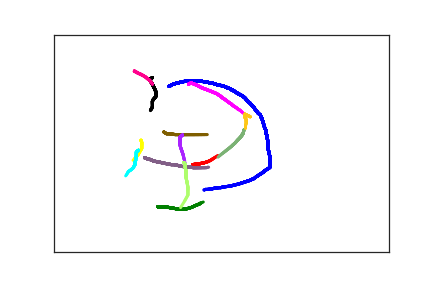

The data file committed next to this chart (first rows):
1.720000000000000000e+02, 1.190000000000000000e+02, 0.000000000000000000e+00, 1.000000000000000000e+00
1.780000000000000000e+02, 1.140000000000000000e+02, 4.800000000000000000e+01, 1.000000000000000000e+00
1.910000000000000000e+02, 1.090000000000000000e+02, 1.140000000000000000e+02, 1.000000000000000000e+00
1.970000000000000000e+02, 1.070000000000000000e+02, 1.480000000000000000e+02, 1.000000000000000000e+00
2.010000000000000000e+02, 1.070000000000000000e+02, 1.700000000000000000e+02, 1.000000000000000000e+00
2.080000000000000000e+02, 1.070000000000000000e+02, 2.010000000000000000e+02, 1.000000000000000000e+00
2.140000000000000000e+02, 1.070000000000000000e+02, 2.350000000000000000e+02, 1.000000000000000000e+00
2.230000000000000000e+02, 1.080000000000000000e+02, 2.750000000000000000e+02, 1.000000000000000000e+00
2.370000000000000000e+02, 1.120000000000000000e+02, 3.460000000000000000e+02, 1.000000000000000000e+00
2.410000000000000000e+02, 1.140000000000000000e+02, 3.760000000000000000e+02, 1.000000000000000000e+00
2.450000000000000000e+02, 1.160000000000000000e+02, 4.230000000000000000e+02, 1.000000000000000000e+00
2.490000000000000000e+02, 1.170000000000000000e+02, 4.540000000000000000e+02, 1.000000000000000000e+00
2.540000000000000000e+02, 1.190000000000000000e+02, 4.860000000000000000e+02, 1.000000000000000000e+00
2.600000000000000000e+02, 1.230000000000000000e+02, 5.260000000000000000e+02, 1.000000000000000000e+00
2.620000000000000000e+02, 1.240000000000000000e+02, 5.650000000000000000e+02, 1.000000000000000000e+00
2.640000000000000000e+02, 1.260000000000000000e+02, 5.970000000000000000e+02, 1.000000000000000000e+00
2.660000000000000000e+02, 1.270000000000000000e+02, 6.300000000000000000e+02, 1.000000000000000000e+00
2.660000000000000000e+02, 1.280000000000000000e+02, 6.580000000000000000e+02, 1.000000000000000000e+00
2.680000000000000000e+02, 1.290000000000000000e+02, 6.680000000000000000e+02, 1.000000000000000000e+00
2.700000000000000000e+02, 1.310000000000000000e+02, 7.020000000000000000e+02, 1.000000000000000000e+00
2.720000000000000000e+02, 1.330000000000000000e+02, 7.330000000000000000e+02, 1.000000000000000000e+00
2.760000000000000000e+02, 1.370000000000000000e+02, 7.770000000000000000e+02, 1.000000000000000000e+00
2.780000000000000000e+02, 1.380000000000000000e+02, 8.040000000000000000e+02, 1.000000000000000000e+00
2.820000000000000000e+02, 1.420000000000000000e+02, 8.430000000000000000e+02, 1.000000000000000000e+00
2.840000000000000000e+02, 1.440000000000000000e+02, 8.770000000000000000e+02, 1.000000000000000000e+00
2.860000000000000000e+02, 1.470000000000000000e+02, 9.090000000000000000e+02, 1.000000000000000000e+00
2.870000000000000000e+02, 1.490000000000000000e+02, 9.410000000000000000e+02, 1.000000000000000000e+00
2.890000000000000000e+02, 1.530000000000000000e+02, 9.760000000000000000e+02, 1.000000000000000000e+00
2.930000000000000000e+02, 1.580000000000000000e+02, 1.028000000000000000e+03, 1.000000000000000000e+00
2.960000000000000000e+02, 1.630000000000000000e+02, 1.082000000000000000e+03, 1.000000000000000000e+00
2.980000000000000000e+02, 1.670000000000000000e+02, 1.137000000000000000e+03, 1.000000000000000000e+00
3.000000000000000000e+02, 1.710000000000000000e+02, 1.174000000000000000e+03, 1.000000000000000000e+00
3.010000000000000000e+02, 1.730000000000000000e+02, 1.183000000000000000e+03, 1.000000000000000000e+00
3.030000000000000000e+02, 1.770000000000000000e+02, 1.214000000000000000e+03, 1.000000000000000000e+00
3.050000000000000000e+02, 1.810000000000000000e+02, 1.248000000000000000e+03, 1.000000000000000000e+00
3.080000000000000000e+02, 1.850000000000000000e+02, 1.287000000000000000e+03, 1.000000000000000000e+00
3.090000000000000000e+02, 1.890000000000000000e+02, 1.316000000000000000e+03, 1.000000000000000000e+00
3.110000000000000000e+02, 1.950000000000000000e+02, 1.348000000000000000e+03, 1.000000000000000000e+00
3.120000000000000000e+02, 2.010000000000000000e+02, 1.380000000000000000e+03, 1.000000000000000000e+00
3.130000000000000000e+02, 2.060000000000000000e+02, 1.414000000000000000e+03, 1.000000000000000000e+00
3.140000000000000000e+02, 2.110000000000000000e+02, 1.456000000000000000e+03, 1.000000000000000000e+00
3.150000000000000000e+02, 2.160000000000000000e+02, 1.487000000000000000e+03, 1.000000000000000000e+00
3.170000000000000000e+02, 2.220000000000000000e+02, 1.516000000000000000e+03, 1.000000000000000000e+00
3.170000000000000000e+02, 2.280000000000000000e+02, 1.555000000000000000e+03, 1.000000000000000000e+00
3.180000000000000000e+02, 2.330000000000000000e+02, 1.586000000000000000e+03, 1.000000000000000000e+00
3.190000000000000000e+02, 2.430000000000000000e+02, 1.626000000000000000e+03, 1.000000000000000000e+00
3.200000000000000000e+02, 2.510000000000000000e+02, 1.659000000000000000e+03, 1.000000000000000000e+00
3.200000000000000000e+02, 2.600000000000000000e+02, 1.692000000000000000e+03, 1.000000000000000000e+00
3.200000000000000000e+02, 2.640000000000000000e+02, 1.720000000000000000e+03, 1.000000000000000000e+00
3.210000000000000000e+02, 2.720000000000000000e+02, 1.750000000000000000e+03, 1.000000000000000000e+00
3.220000000000000000e+02, 2.780000000000000000e+02, 1.783000000000000000e+03, 1.000000000000000000e+00
3.220000000000000000e+02, 2.830000000000000000e+02, 1.821000000000000000e+03, 1.000000000000000000e+00
3.230000000000000000e+02, 2.880000000000000000e+02, 1.852000000000000000e+03, 1.000000000000000000e+00
3.230000000000000000e+02, 2.900000000000000000e+02, 1.861000000000000000e+03, 1.000000000000000000e+00
3.230000000000000000e+02, 2.940000000000000000e+02, 1.891000000000000000e+03, 1.000000000000000000e+00
3.230000000000000000e+02, 2.950000000000000000e+02, 1.923000000000000000e+03, 1.000000000000000000e+00
3.230000000000000000e+02, 2.980000000000000000e+02, 1.951000000000000000e+03, 1.000000000000000000e+00
3.230000000000000000e+02, 3.020000000000000000e+02, 2.009000000000000000e+03, 1.000000000000000000e+00
3.230000000000000000e+02, 3.040000000000000000e+02, 2.050000000000000000e+03, 1.000000000000000000e+00
3.220000000000000000e+02, 3.060000000000000000e+02, 2.075000000000000000e+03, 1.000000000000000000e+00
3.210000000000000000e+02, 3.070000000000000000e+02, 2.104000000000000000e+03, 1.000000000000000000e+00
... 254 more rows
